Run: headless pygame with SDL's dummy video driver; simulated clock (each Clock.tick advances the game by its frame time, no real sleeping); random seed 0; keys injected as events and as key.get_pressed() state; no mouse input.
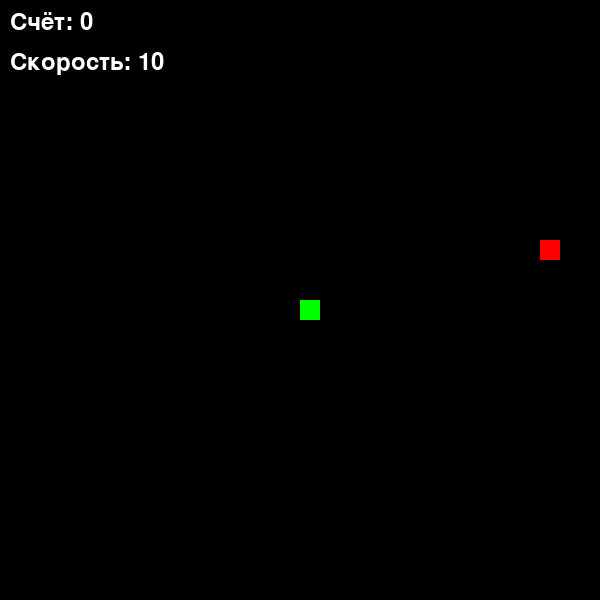
Frame 1 of 4 · flips 1–60 · no input
Frame 2 of 4 · flips 61–180 · tapped SPACE, RETURN · held RIGHT (→), D · screen unchanged from frame 1, image omitted
Frame 3 of 4 · flips 181–300 · held DOWN (↓), S · screen unchanged from frame 2, image omitted
Frame 4 of 4 · flips 301–420 · held LEFT (←), A, UP (↑), W · screen unchanged from frame 3, image omitted

The pygame program that drew these frames:

import pygame
import random
import time

# Инициализация Pygame
pygame.init()

# Константы
WIDTH, HEIGHT = 600, 600  # Размер окна
GRID_SIZE = 20  # Размер клетки
GRID_WIDTH = WIDTH // GRID_SIZE
GRID_HEIGHT = HEIGHT // GRID_SIZE
BASE_SPEED = 10  # Базовая скорость
MAX_SPEED = 20  # Максимальная скорость

# Цвета (RGB)
BLACK = (0, 0, 0)
WHITE = (255, 255, 255)
GREEN = (0, 255, 0)
RED = (255, 0, 0)
YELLOW = (255, 255, 0)  # Для эффекта ускорения

# Создание окна
screen = pygame.display.set_mode((WIDTH, HEIGHT))
pygame.display.set_caption("Змейка")
clock = pygame.time.Clock()
font = pygame.font.SysFont(None, 36)

# Направления (векторы движения)
UP = (0, -1)
DOWN = (0, 1)
LEFT = (-1, 0)
RIGHT = (1, 0)


class Snake:
    def __init__(self):
        self.positions = [(GRID_WIDTH // 2, GRID_HEIGHT // 2)]  # Начальная позиция
        self.direction = RIGHT  # Начальное направление
        self.length = 1  # Начальная длина
        self.score = 0  # Счёт
        self.speed_boost = False  # Эффект ускорения

    def get_head_position(self):
        return self.positions[0]  # Голова змейки

    def move(self):
        head_x, head_y = self.get_head_position()
        dir_x, dir_y = self.direction
        # Новая позиция головы: текущая + направление (векторное сложение)
        new_x = (head_x + dir_x) % GRID_WIDTH
        new_y = (head_y + dir_y) % GRID_HEIGHT
        new_position = (new_x, new_y)

        if new_position in self.positions[1:]:
            return False  # Конец игры

        self.positions.insert(0, new_position)  # Добавляем новую голову
        if len(self.positions) > self.length:
            self.positions.pop()  # Удаляем хвост, если не съели еду
        return True  # Игра продолжается

    def grow(self):
        self.length += 1
        self.score += 1
        # Эффект ускорения на 0.5 секунды при росте
        self.speed_boost = True
        pygame.time.set_timer(pygame.USEREVENT, 500, True)

    def change_direction(self, new_dir):
        # Запрещаем резкие развороты
        if (new_dir[0] * -1, new_dir[1] * -1) != self.direction:
            self.direction = new_dir

    def draw(self, surface):
        for i, (x, y) in enumerate(self.positions):
            # Если ускорение - голова желтеет
            color = YELLOW if (i == 0 and self.speed_boost) else GREEN if i == 0 else (0, 200, 0)
            rect = pygame.Rect(x * GRID_SIZE, y * GRID_SIZE, GRID_SIZE, GRID_SIZE)
            pygame.draw.rect(surface, color, rect)


class Food:
    def __init__(self):
        self.position = (0, 0)
        self.randomize_position()

    def randomize_position(self):
        self.position = (random.randint(0, GRID_WIDTH - 1), random.randint(0, GRID_HEIGHT - 1))

    def draw(self, surface):
        rect = pygame.Rect(self.position[0] * GRID_SIZE, self.position[1] * GRID_SIZE, GRID_SIZE, GRID_SIZE)
        pygame.draw.rect(surface, RED, rect)


def main():
    snake = Snake()
    food = Food()
    running = True

    while running:
        # Расчёт текущей скорости с ограничением
        current_speed = min(BASE_SPEED + snake.score // 3, MAX_SPEED)

        for event in pygame.event.get():
            if event.type == pygame.QUIT:
                running = False
            elif event.type == pygame.KEYDOWN:
                if event.key == pygame.K_UP:
                    snake.change_direction(UP)
                elif event.key == pygame.K_DOWN:
                    snake.change_direction(DOWN)
                elif event.key == pygame.K_LEFT:
                    snake.change_direction(LEFT)
                elif event.key == pygame.K_RIGHT:
                    snake.change_direction(RIGHT)
            elif event.type == pygame.USEREVENT:
                snake.speed_boost = False  # Снимаем эффект ускорения

        if not snake.move():
            print(f"Игра окончена! Счёт: {snake.score}")
            time.sleep(2)
            running = False

        # Проверка, съела ли змейка еду
        if snake.get_head_position() == food.position:
            snake.grow()
            food.randomize_position()
            # Проверяем, чтобы еда не появилась внутри змейки
            while food.position in snake.positions:
                food.randomize_position()

        # Отрисовка
        screen.fill(BLACK)
        snake.draw(screen)
        food.draw(screen)

        # Отображение счёта и скорости
        score_text = font.render(f"Счёт: {snake.score}", True, WHITE)
        speed_text = font.render(f"Скорость: {current_speed}", True, WHITE)
        screen.blit(score_text, (10, 10))
        screen.blit(speed_text, (10, 50))

        pygame.display.update()
        clock.tick(current_speed)  # Применяем текущую скорость

    pygame.quit()


if __name__ == "__main__":
    main()
